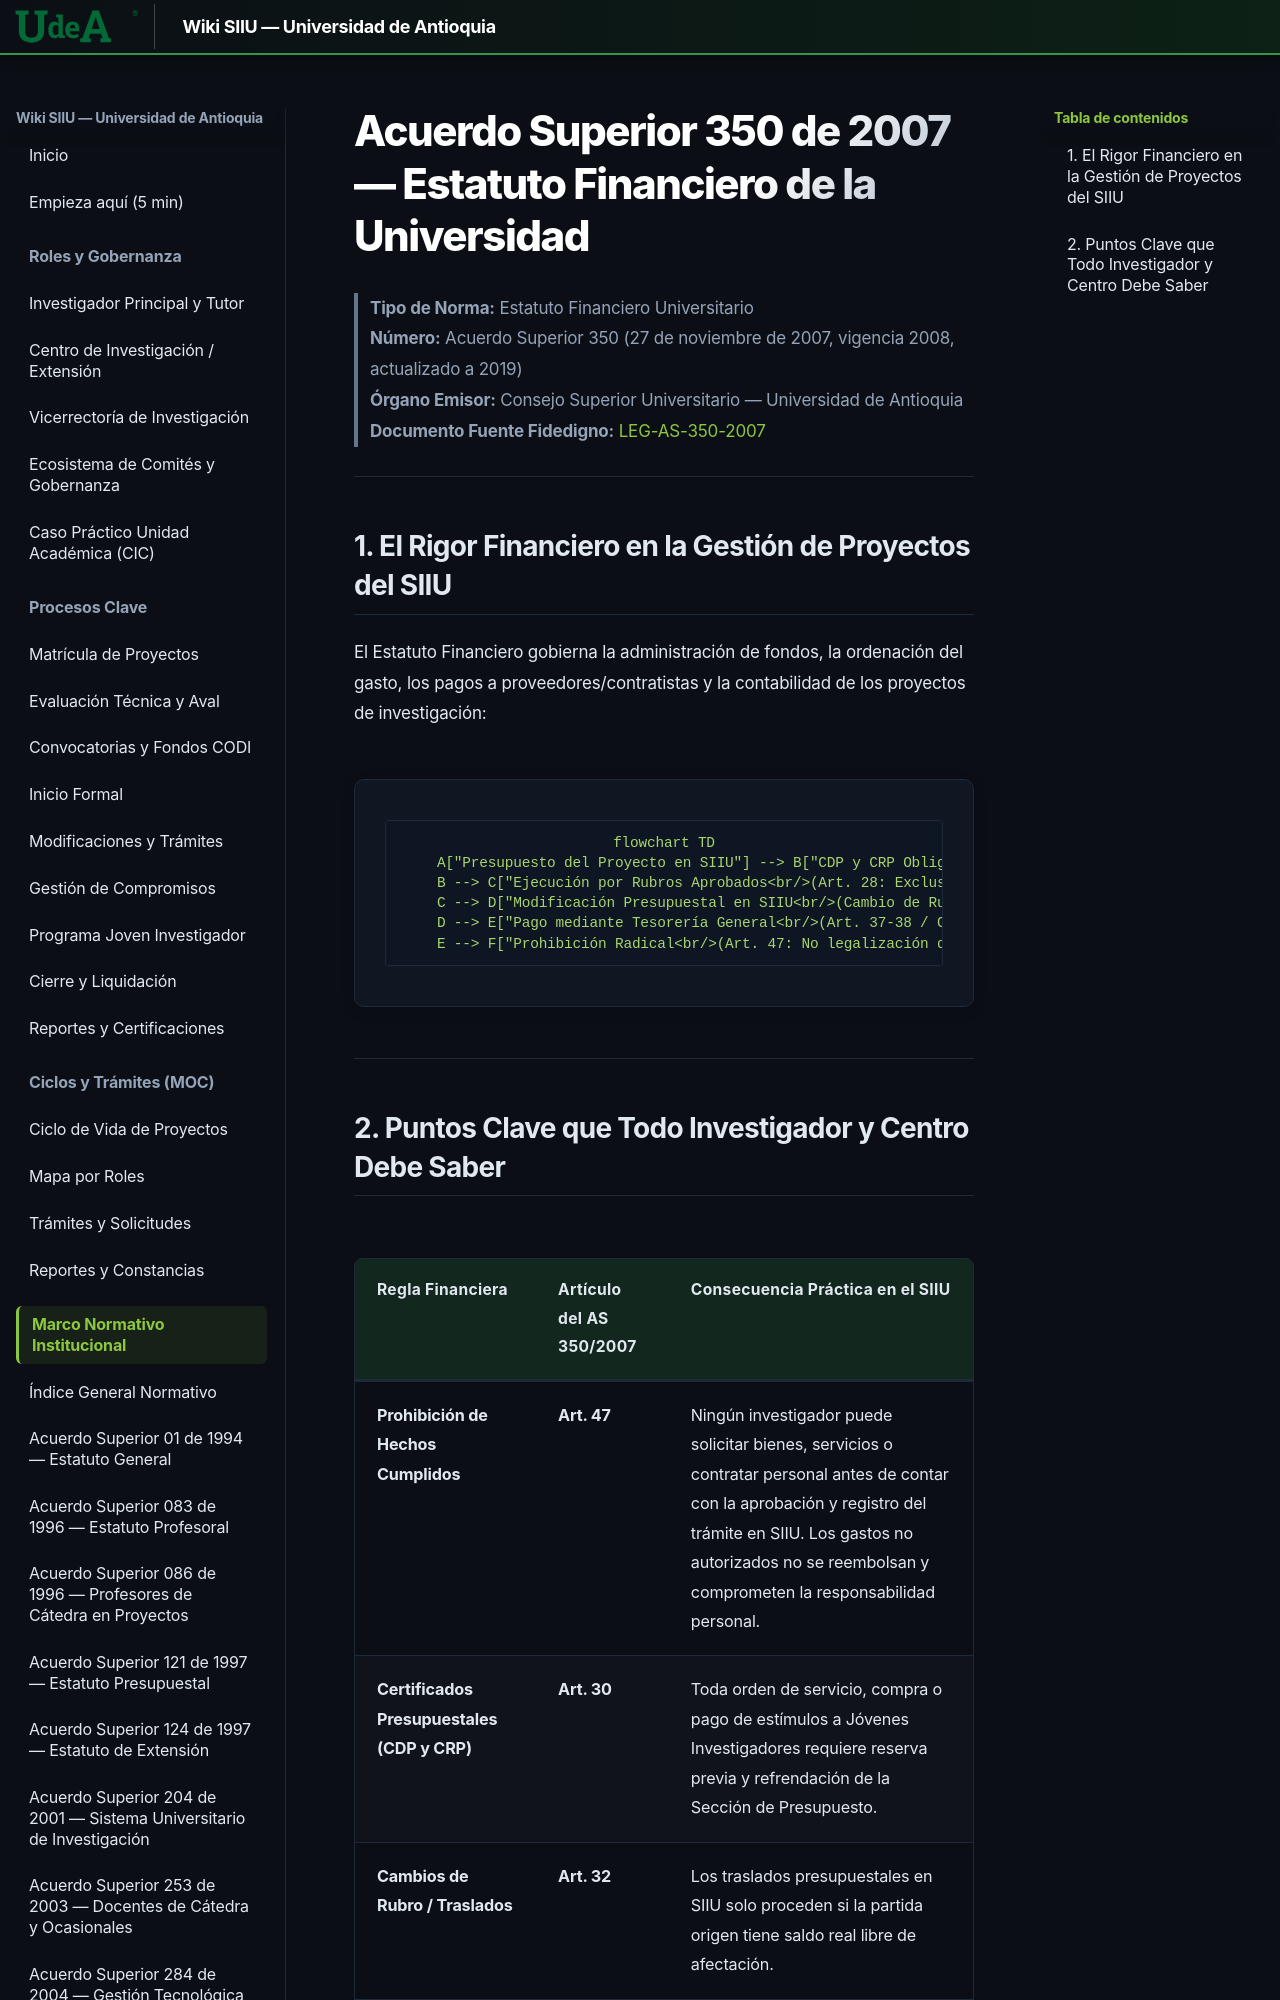

repository: Colors-svg/Wiki · page: 05_MARCO_NORMATIVO/AS_350_2007_Estatuto_Financiero/index.html · generator: mkdocs

# Acuerdo Superior 350 de 2007 — Estatuto Financiero de la Universidad

> **Tipo de Norma:** Estatuto Financiero Universitario  
> **Número:** Acuerdo Superior 350 (27 de noviembre de 2007, vigencia 2008, actualizado a 2019)  
> **Órgano Emisor:** Consejo Superior Universitario — Universidad de Antioquia  
> **Documento Fuente Fidedigno:** [LEG-AS-350-2007](../archivo_maestro/legalidad/LEG-AS-350-2007.md)

---
